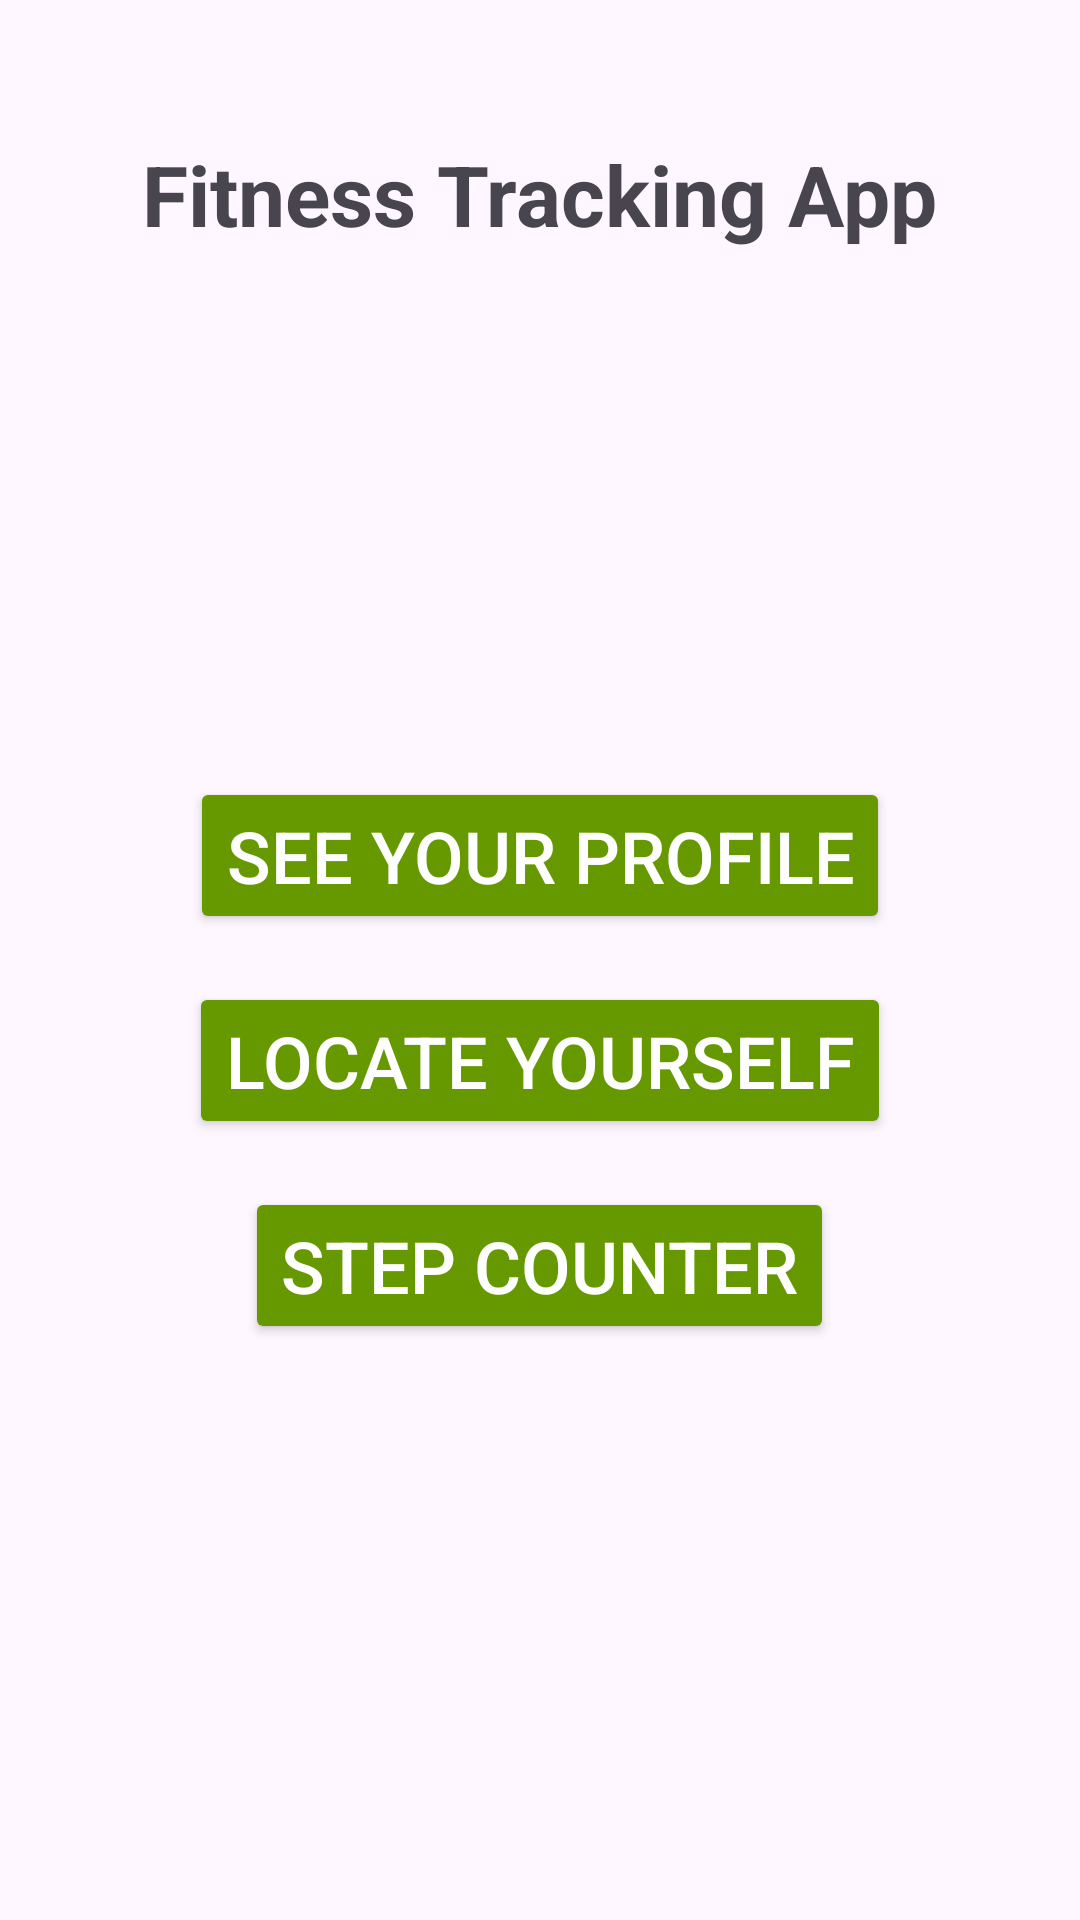

Write the Android layout XML for this screen, with the resource values it uses.
<!-- AndroidManifest.xml: application theme Theme.MyApp -->
<!-- res/layout/activity_main.xml -->
<?xml version="1.0" encoding="utf-8"?>
<LinearLayout xmlns:android="http://schemas.android.com/apk/res/android"
    xmlns:tools="http://schemas.android.com/tools"
    android:id="@+id/main_layout"
    android:layout_width="match_parent"
    android:layout_height="match_parent"
    android:orientation="vertical"
    android:gravity="center"
    android:padding="16dp"
    tools:context=".MainActivity">

    <TextView
        android:layout_height="wrap_content"
        android:layout_width="wrap_content"
        android:layout_marginTop="30dp"
        android:text="Fitness Tracking App"
        android:textSize="28sp"
        android:textStyle="bold"
        />

    <LinearLayout
        android:layout_width="match_parent"
        android:layout_height="match_parent"
        android:orientation="vertical"
        android:gravity="center">

        <Button
            android:id="@+id/btnProfile"
            android:layout_width="wrap_content"
            android:layout_height="wrap_content"
            android:text="See Your Profile"
            android:textSize="24sp"
            android:backgroundTint="@android:color/holo_green_dark"
            android:textColor="@android:color/white"
            android:layout_marginBottom="16dp"/>

        <Button
            android:id="@+id/btnLocate"
            android:textSize="24sp"
            android:backgroundTint="@android:color/holo_green_dark"
            android:textColor="@android:color/white"
            android:layout_width="wrap_content"
            android:layout_height="wrap_content"
            android:text="Locate Yourself"
            android:layout_marginBottom="16dp"/>

        <Button
            android:id="@+id/btnStepCounter"
            android:textSize="24sp"
            android:backgroundTint="@android:color/holo_green_dark"
            android:textColor="@android:color/white"
            android:layout_width="wrap_content"
            android:layout_height="wrap_content"
            android:text="Step Counter"/>


    </LinearLayout>
</LinearLayout>
<!-- resources referenced by this layout -->
<resources>
  <style name="Theme.MyApp" parent="Theme.Material3.DayNight.NoActionBar">
          
          
      </style>
</resources>
